Labelled photos from "trash_cls_dataset", an image-classification folder in leexymon/YOLO-GARBAGE. The possible labels are: cardboard, glass, metal, paper, plastic, trash.

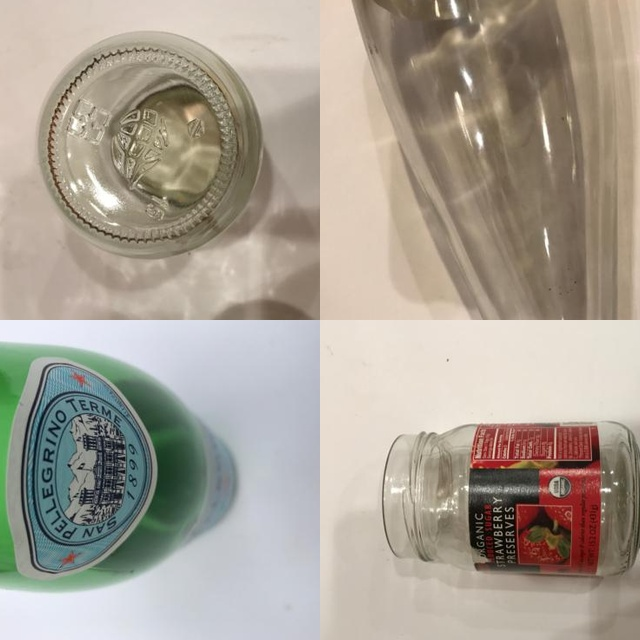
Label: glass

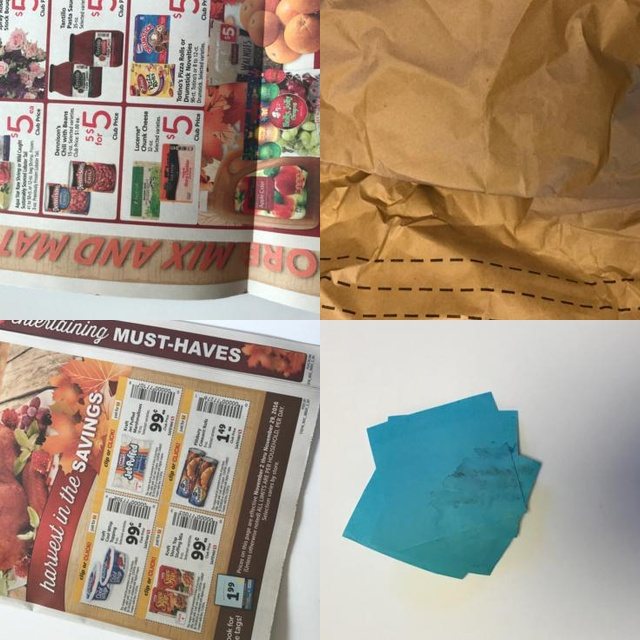
Label: paper

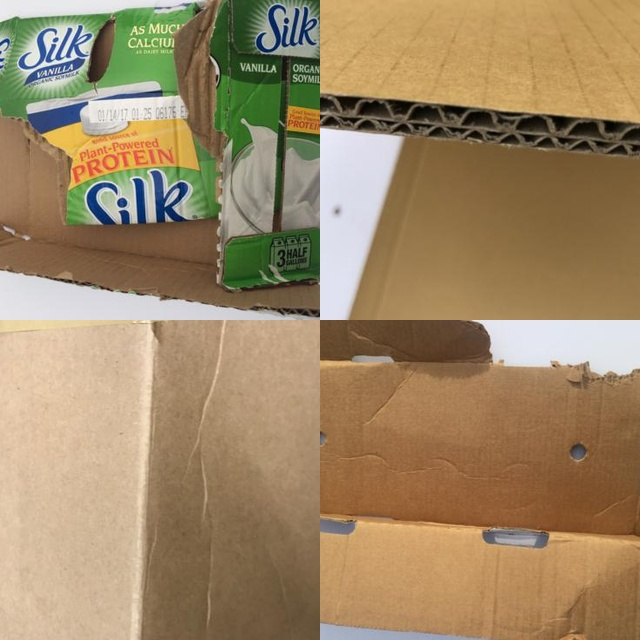
Label: cardboard

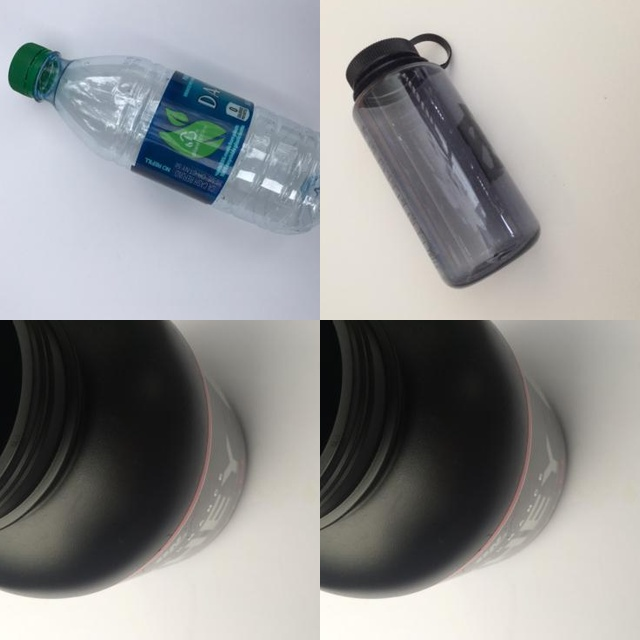
Label: plastic

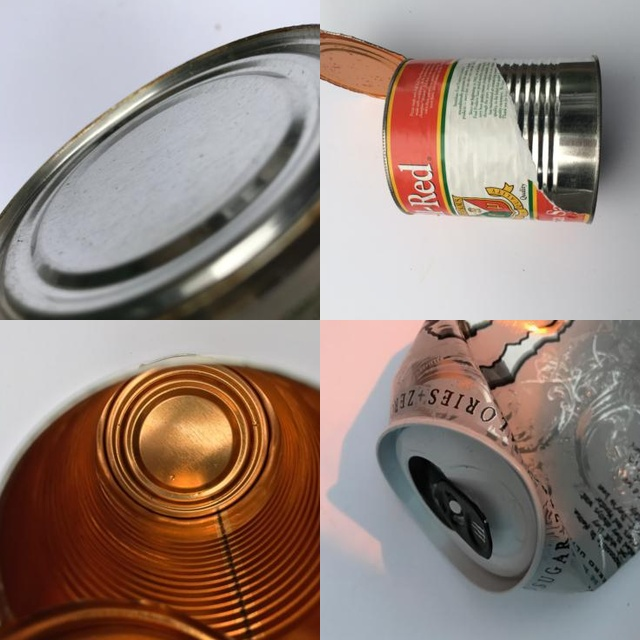
Label: metal

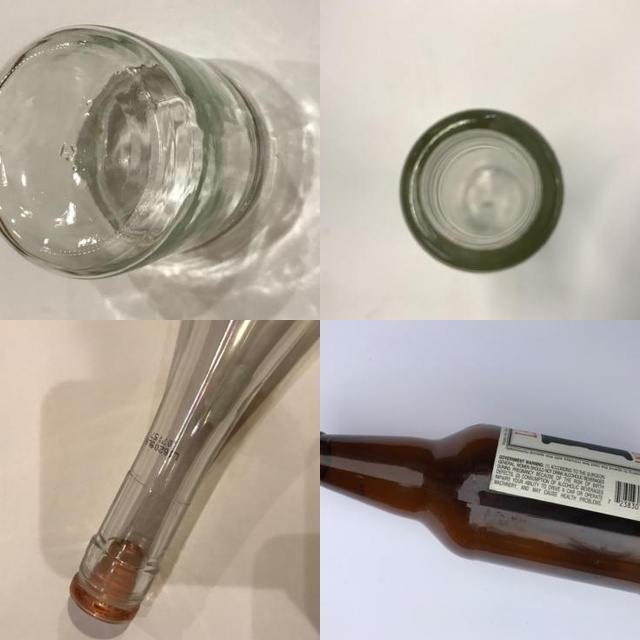
Label: glass
